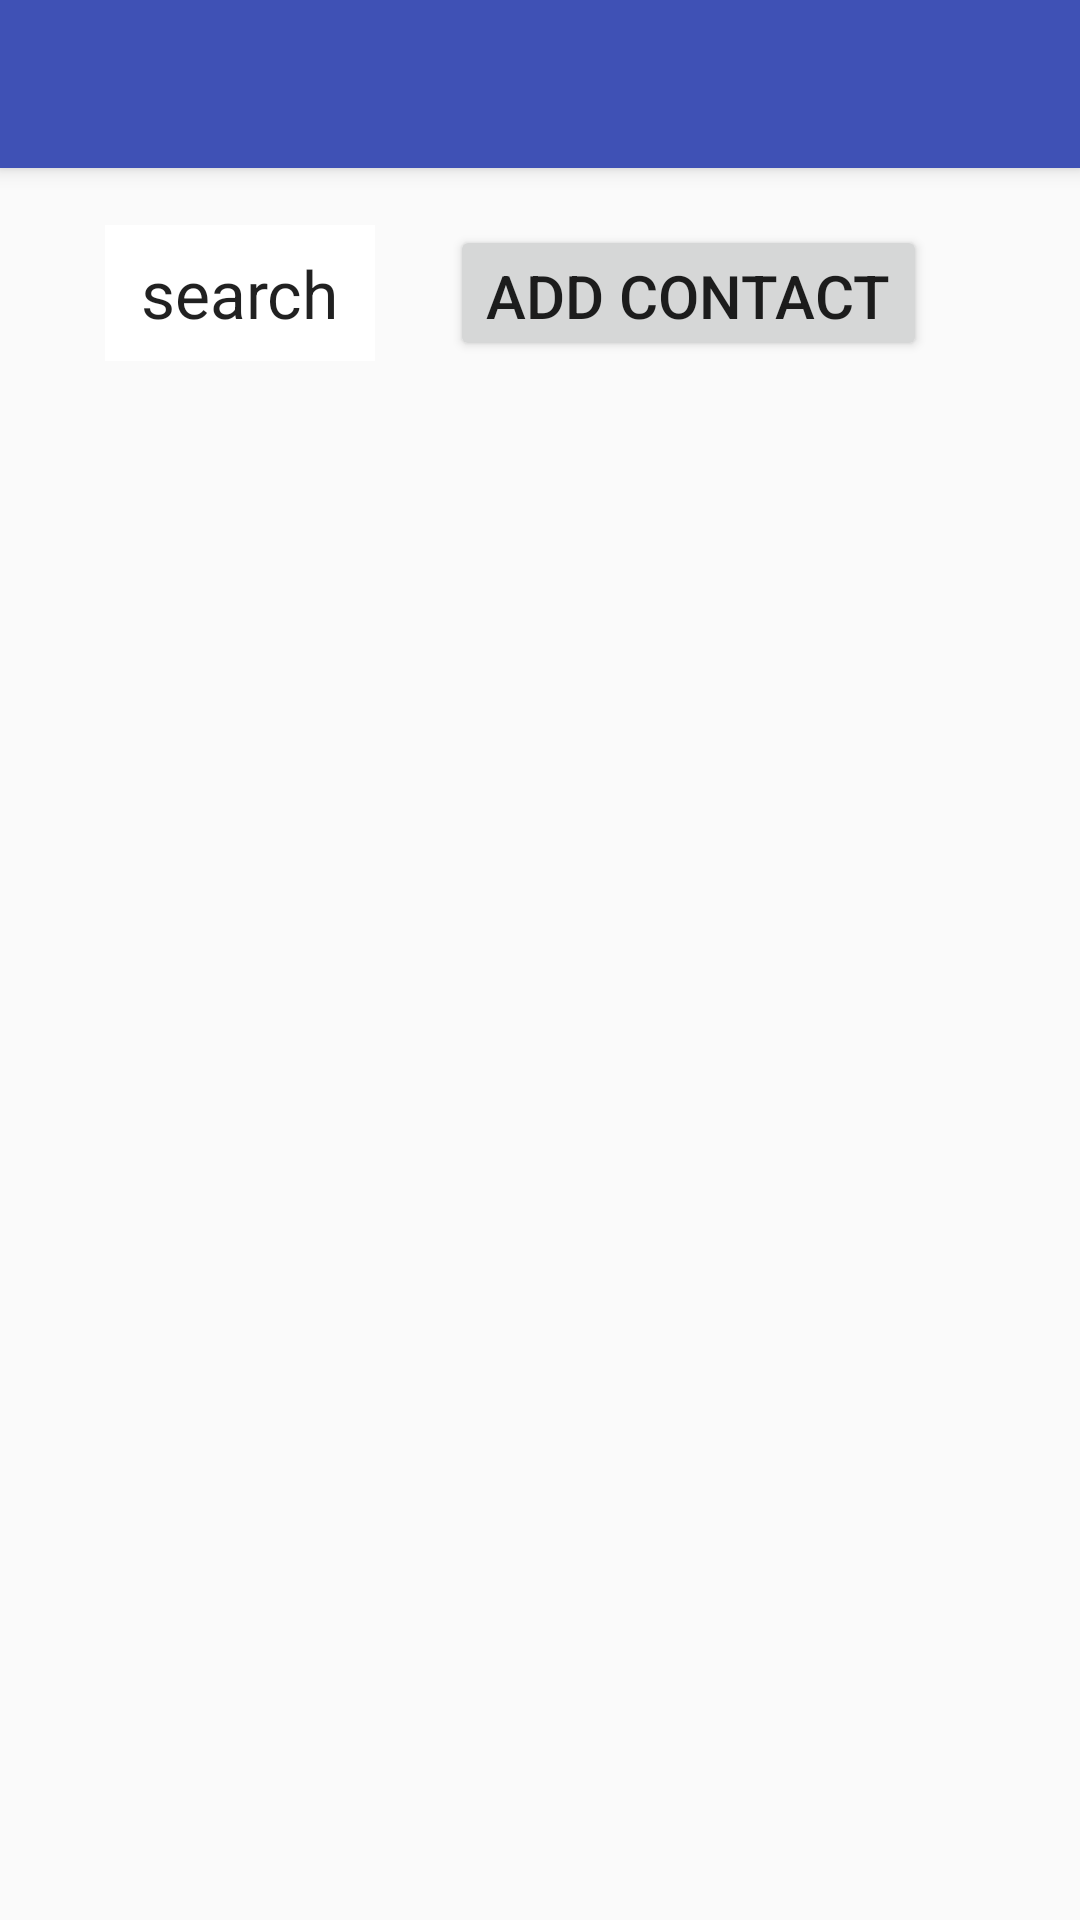

Layout XML and referenced resources for this Android screen:
<!-- AndroidManifest.xml: application theme AppTheme -->
<!-- res/layout/activity_manage_contacts.xml -->
<?xml version="1.0" encoding="utf-8"?>
<android.support.design.widget.CoordinatorLayout xmlns:android="http://schemas.android.com/apk/res/android"
    xmlns:app="http://schemas.android.com/apk/res-auto"
    xmlns:tools="http://schemas.android.com/tools"
    android:layout_width="match_parent"
    android:layout_height="match_parent"
    android:fitsSystemWindows="true"
    tools:context=".ManageEvents">

    <android.support.design.widget.AppBarLayout
        android:layout_width="match_parent"
        android:layout_height="wrap_content"
        android:theme="@style/AppTheme.AppBarOverlay">

        <android.support.v7.widget.Toolbar
            android:id="@+id/toolbar"
            android:layout_width="match_parent"
            android:layout_height="?attr/actionBarSize"
            android:background="?attr/colorPrimary"
            app:popupTheme="@style/AppTheme.PopupOverlay" />

    </android.support.design.widget.AppBarLayout>

    <include layout="@layout/content_manage" />

    <RelativeLayout
        android:layout_width="match_parent"
        android:layout_height="wrap_content">

        <EditText
            android:layout_width="wrap_content"            android:layout_height="wrap_content"
            android:id="@+id/name"            android:textSize="22sp"
            android:layout_marginTop ="75dp"            android:layout_marginLeft="35dp"
            android:background="#fff"
            android:paddingBottom="8dp"            android:paddingTop="8dp"
            android:paddingLeft="12dp"            android:paddingRight="12dp"
            android:text="search"/>

        <Button
            android:layout_width="wrap_content"            android:layout_height="wrap_content"
            android:text="Add contact"            android:id="@+id/search"
            android:layout_marginLeft="150dp"            android:textSize="20sp"
            android:layout_alignTop="@+id/name"            android:layout_alignBottom="@+id/name"
             />

        <ListView
            android:layout_width="wrap_content"        android:layout_height="wrap_content"
            android:id="@+id/list_item"
            android:layout_marginLeft="35dp"        android:layout_marginRight="35dp"
            android:layout_marginBottom="30dp"
            android:layout_marginTop ="10dp"
            android:layout_below="@+id/name"
            android:background="@color/themeBlue"
            android:divider="@android:color/transparent"
            android:dividerHeight="10.0sp"/>


    </RelativeLayout>



</android.support.design.widget.CoordinatorLayout>
<!-- res/layout/content_manage.xml (included above) -->
<?xml version="1.0" encoding="utf-8"?>
<RelativeLayout xmlns:android="http://schemas.android.com/apk/res/android"
    xmlns:app="http://schemas.android.com/apk/res-auto"
    xmlns:tools="http://schemas.android.com/tools"
    android:layout_width="match_parent"
    android:layout_height="match_parent"
    android:paddingBottom="@dimen/activity_vertical_margin"
    android:paddingLeft="@dimen/activity_horizontal_margin"
    android:paddingRight="@dimen/activity_horizontal_margin"
    android:paddingTop="@dimen/activity_vertical_margin"
    app:layout_behavior="@string/appbar_scrolling_view_behavior"
    tools:context=".ManageEvents"
    tools:showIn="@layout/events_manage">

</RelativeLayout>
<!-- res/layout/events_manage.xml (included above) -->
<?xml version="1.0" encoding="utf-8"?>
<android.support.design.widget.CoordinatorLayout xmlns:android="http://schemas.android.com/apk/res/android"
    xmlns:app="http://schemas.android.com/apk/res-auto"
    xmlns:tools="http://schemas.android.com/tools"
    android:layout_width="match_parent"
    android:layout_height="match_parent"
    android:fitsSystemWindows="true"
    tools:context=".ManageEvents">

    <android.support.design.widget.AppBarLayout
        android:layout_width="match_parent"
        android:layout_height="wrap_content"
        android:theme="@style/AppTheme.AppBarOverlay">

        <android.support.v7.widget.Toolbar
            android:id="@+id/toolbar"
            android:layout_width="match_parent"
            android:layout_height="?attr/actionBarSize"
            android:background="?attr/colorPrimary"
            app:popupTheme="@style/AppTheme.PopupOverlay" />

    </android.support.design.widget.AppBarLayout>

    <include layout="@layout/content_manage" />

    <LinearLayout
        android:layout_width="match_parent"
        android:layout_height="wrap_content"
        android:orientation="vertical">
    <ListView
        android:layout_width="match_parent"        android:layout_height="match_parent"
        android:id="@+id/list_item"
        android:layout_marginLeft="35dp"        android:layout_marginRight="35dp"
        android:layout_marginTop ="75dp"
        android:layout_marginBottom="30dp"
        android:background="@color/themeBlue"
        android:divider="@android:color/transparent"
        android:dividerHeight="10.0sp"/>


    </LinearLayout>
</android.support.design.widget.CoordinatorLayout>
<!-- resources referenced by this layout -->
<resources>
  <color name="themeBlue">#e5e5ff</color>&gt;
  <style name="AppTheme.AppBarOverlay" parent="ThemeOverlay.AppCompat.Dark.ActionBar" />
  <style name="AppTheme.PopupOverlay" parent="ThemeOverlay.AppCompat.Light" />
  <style name="AppTheme" parent="Theme.AppCompat.Light.DarkActionBar">
          
          <item name="colorPrimary">@color/colorPrimary</item>
          <item name="colorPrimaryDark">@color/colorPrimaryDark</item>
          <item name="colorAccent">@color/colorAccent</item>
      </style>
  <color name="colorPrimary">#3F51B5</color>
  <color name="colorPrimaryDark">#303F9F</color>
  <color name="colorAccent">#FFF</color>
</resources>
